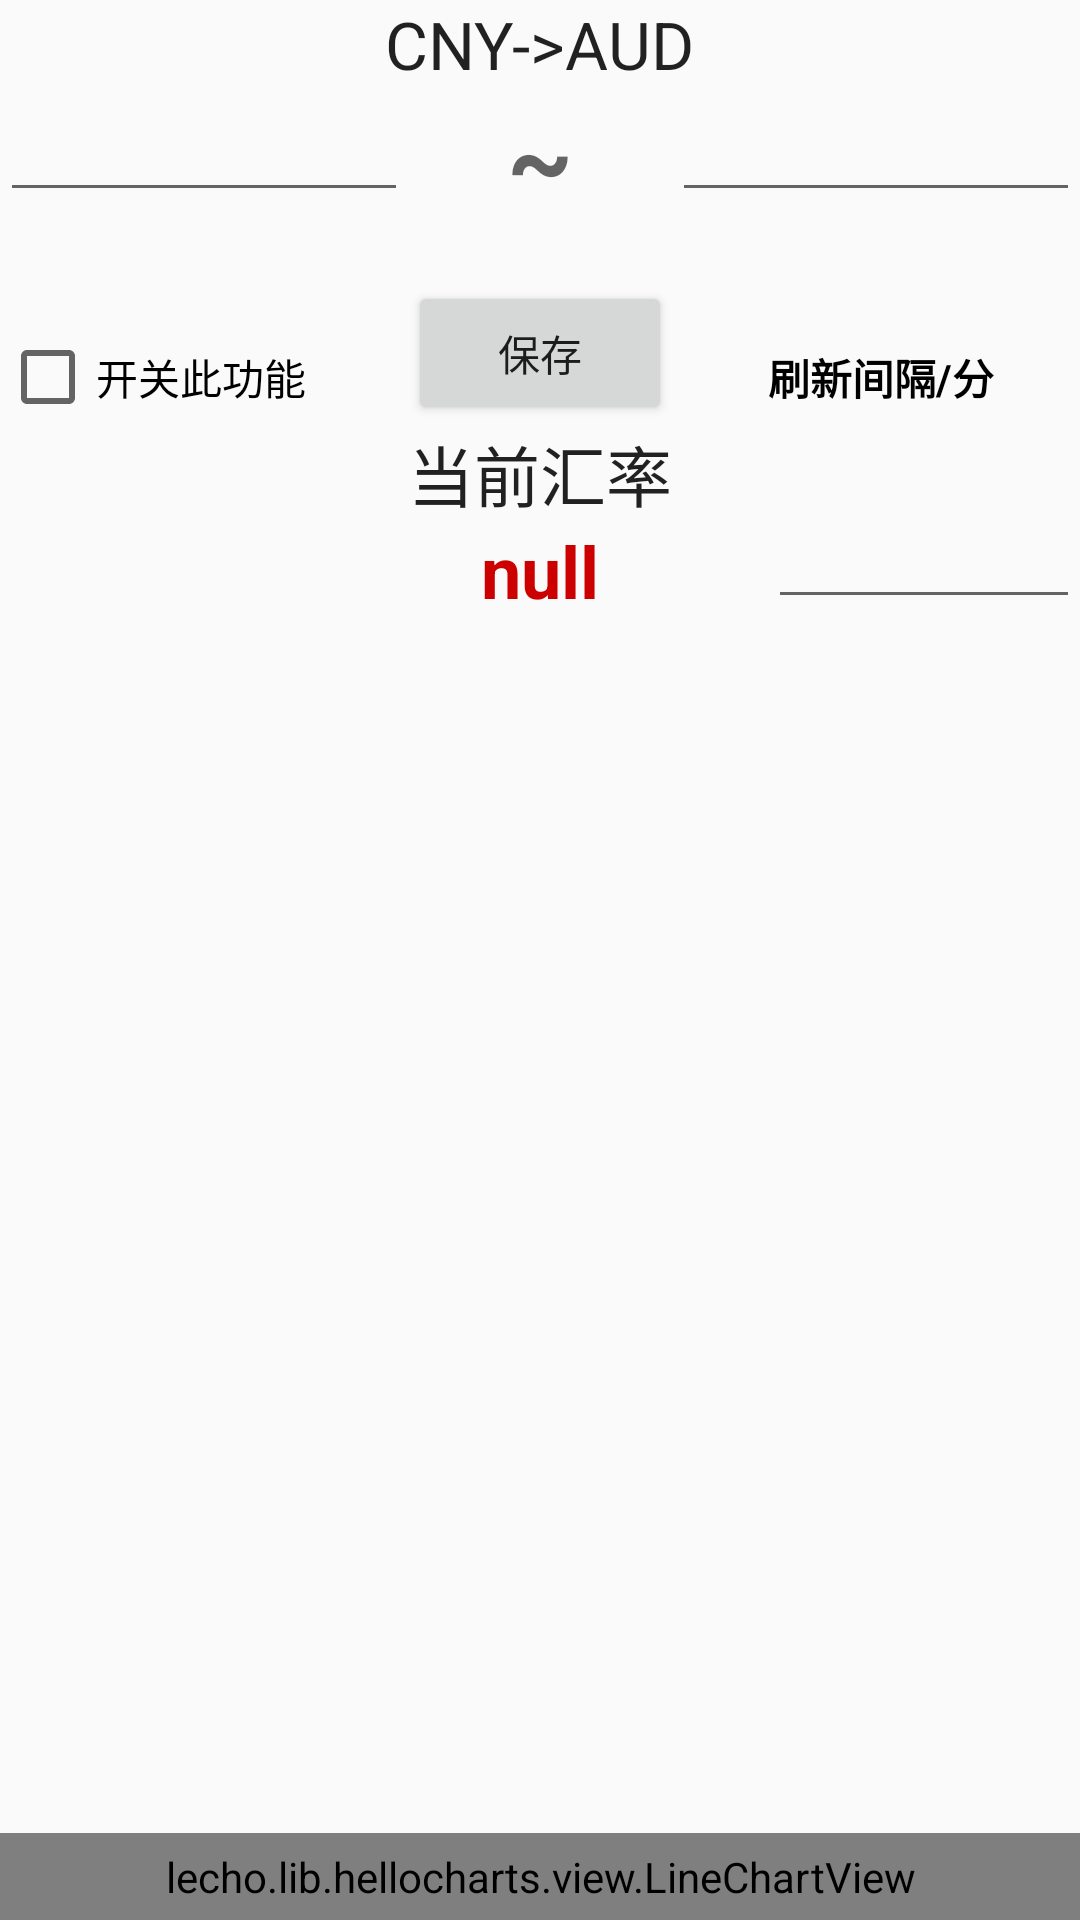

Android layout source for this screen:
<!-- AndroidManifest.xml: application theme AppTheme -->
<!-- res/layout/cn_au_settings.xml -->
<?xml version="1.0" encoding="utf-8"?>

<RelativeLayout xmlns:android="http://schemas.android.com/apk/res/android"
                xmlns:tools="http://schemas.android.com/tools"
                android:layout_width="match_parent"
                android:layout_height="match_parent"

                tools:context="com.example.hacunamatata.exchangerates.aud.cn_au_settings">

    <EditText
            android:layout_width="89dp"
            android:layout_height="wrap_content"
            android:inputType="numberDecimal"
            android:ems="10"
            android:id="@+id/aud_lower"
            tools:ignore="LabelFor" android:layout_below="@+id/threshold_text"
            android:layout_alignParentStart="true" android:layout_toStartOf="@+id/tilde"
            android:textAlignment="textEnd" android:textStyle="normal|bold"/>
    <EditText
            android:layout_width="wrap_content"
            android:layout_height="wrap_content"
            android:inputType="numberDecimal"
            android:ems="10"
            android:id="@+id/aud_higher"
            tools:ignore="LabelFor"
            android:layout_below="@+id/threshold_text" android:layout_toEndOf="@+id/tilde"
            android:textStyle="normal|bold" android:textAlignment="viewStart"/>
    <TextView
            android:text="~"
            android:layout_width="wrap_content"
            android:layout_height="wrap_content"
            android:id="@+id/tilde"
            tools:ignore="HardcodedText"
            android:layout_below="@+id/threshold_text"
            android:layout_alignBottom="@+id/aud_lower"
            android:textAppearance="@style/TextAppearance.AppCompat.Display1" android:textStyle="normal|bold"
            android:textAlignment="center" android:layout_alignStart="@+id/save_btn"
            android:layout_alignEnd="@+id/save_btn"/>
    <Button
            android:layout_width="wrap_content"
            android:layout_height="wrap_content"
            android:text="保存"
            android:id="@+id/save_btn"
            android:onClick="save_btn"
            tools:ignore="HardcodedText"
            android:layout_marginTop="23dp"
            android:layout_below="@+id/aud_lower" android:layout_centerHorizontal="true"
            android:textAlignment="center"/>
    <TextView
            android:layout_width="wrap_content"
            android:layout_height="wrap_content"
            android:textAppearance="?android:attr/textAppearanceLarge"
            android:text="当前汇率"
            android:id="@+id/cur_rate_text"

            tools:ignore="HardcodedText"
            android:layout_below="@+id/save_btn" android:layout_alignStart="@+id/save_btn"/>
    <TextView
            android:layout_width="wrap_content"
            android:layout_height="wrap_content"
            android:id="@+id/cur_rate_value"
            tools:ignore="HardcodedText"
            android:layout_alignStart="@+id/cur_rate_text"
            android:layout_alignEnd="@+id/cur_rate_text" android:layout_below="@+id/cur_rate_text"
            android:textAppearance="@style/TextAppearance.AppCompat.Body1"
            android:text="null" android:textSize="24sp" android:textAlignment="center"
            android:textColor="@android:color/holo_red_dark" android:textStyle="normal|bold"/>
    <TextView
            android:layout_width="wrap_content"
            android:layout_height="wrap_content" android:layout_below="@+id/cur_rate_value"
            android:layout_alignStart="@+id/cur_rate_value" android:id="@+id/timestamp"
            android:layout_alignEnd="@+id/cur_rate_value" android:textSize="18sp" android:textAlignment="center"
            tools:ignore="HardcodedText"/>
    <CheckBox
            android:text="开关此功能"
            android:layout_width="wrap_content"
            android:layout_height="wrap_content" android:layout_above="@+id/cur_rate_text"
            android:layout_alignParentStart="true" android:id="@+id/checkBox"
    />
    <TextView
            android:text="刷新间隔/分"
            android:layout_width="wrap_content"
            android:layout_height="wrap_content"
            android:id="@+id/interval_text"
            android:textStyle="normal|bold" android:textColor="@android:color/black"
            android:layout_alignBaseline="@+id/checkBox" android:layout_alignBottom="@+id/checkBox"
            android:layout_toEndOf="@+id/save_btn" android:layout_marginStart="32dp"/>
    <EditText
            android:layout_width="wrap_content"
            android:layout_height="wrap_content"
            android:inputType="numberDecimal"
            android:ems="10"
            android:id="@+id/interval_value"
            android:layout_alignParentEnd="true" android:layout_above="@+id/timestamp"
            android:layout_alignStart="@+id/interval_text"/>
    <lecho.lib.hellocharts.view.LineChartView
            android:layout_width="match_parent"
            android:layout_height="wrap_content"
            android:layout_alignParentBottom="true"
            android:id="@+id/graph"
            android:layout_marginTop="240dp" android:padding="5dp"/>
    <TextView
            android:layout_width="wrap_content"
            android:layout_height="wrap_content"
            android:textAppearance="?android:attr/textAppearanceLarge"
            android:text="CNY->AUD"
            android:id="@+id/threshold_text"
            tools:ignore="HardcodedText"
            android:textAlignment="center"
            android:layout_alignParentTop="true" android:layout_centerHorizontal="true"/>


</RelativeLayout>
<!-- resources referenced by this layout -->
<resources>
  <style name="AppTheme" parent="Theme.AppCompat.Light.DarkActionBar">
          
          <item name="colorPrimary">@color/colorPrimary</item>
          <item name="colorPrimaryDark">@color/colorPrimaryDark</item>
          <item name="colorAccent">@color/colorAccent</item>
      </style>
  <color name="colorPrimary">#3F51B5</color>
  <color name="colorPrimaryDark">#303F9F</color>
  <color name="colorAccent">#d02660</color>
</resources>
